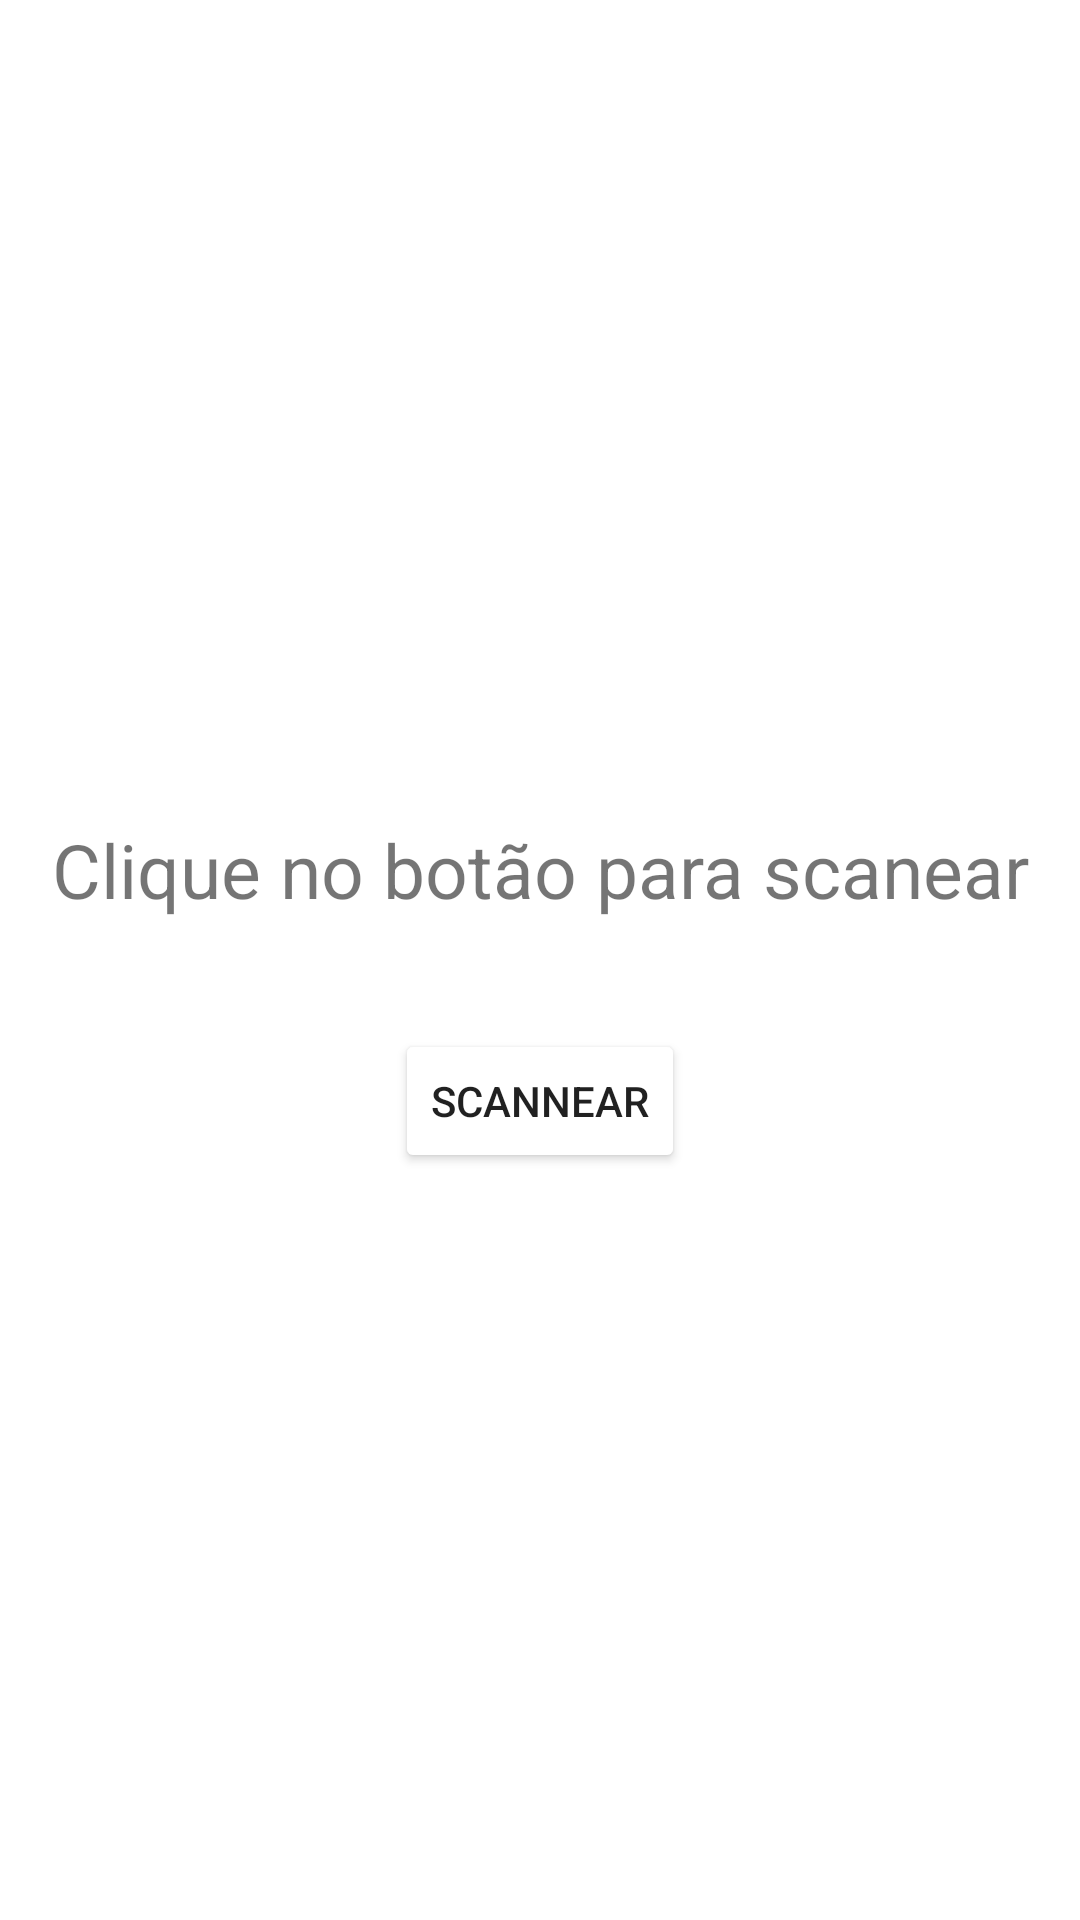

Android layout source for this screen:
<!-- AndroidManifest.xml: application theme Theme.ArmazemApp -->
<!-- res/layout/activity_tela_qrcode.xml -->
<?xml version="1.0" encoding="utf-8"?>
<androidx.constraintlayout.widget.ConstraintLayout xmlns:android="http://schemas.android.com/apk/res/android"
    xmlns:app="http://schemas.android.com/apk/res-auto"
    xmlns:tools="http://schemas.android.com/tools"
    android:layout_width="match_parent"
    android:layout_height="match_parent"
    tools:context=".TelaQRCode">


    <androidx.constraintlayout.widget.Guideline
        android:id="@+id/guideline2"
        android:layout_width="wrap_content"
        android:layout_height="wrap_content"
        android:orientation="horizontal"
        app:layout_constraintGuide_begin="720dp" />

    <androidx.constraintlayout.widget.Guideline
        android:id="@+id/guideline3"
        android:layout_width="wrap_content"
        android:layout_height="wrap_content"
        android:orientation="vertical"
        app:layout_constraintGuide_begin="400dp" />

    <TextView
        android:id="@+id/editTextTextPersonName"
        android:layout_width="match_parent"
        android:layout_height="94dp"
        android:textSize="25dp"
        android:textAlignment="center"
        android:ems="10"
        android:inputType="textPersonName"
        android:text="Clique no botão para scanear"
        app:layout_constraintBottom_toBottomOf="parent"
        app:layout_constraintEnd_toEndOf="parent"
        app:layout_constraintStart_toStartOf="parent"
        app:layout_constraintTop_toTopOf="parent" />

    <Button
        android:id="@+id/btnAbrirQR"
        android:layout_width="wrap_content"
        android:layout_height="wrap_content"
        android:backgroundTint="@color/orangePrimary"
        android:text="Scannear"
        app:layout_constraintBottom_toBottomOf="@+id/editTextTextPersonName"
        app:layout_constraintEnd_toEndOf="parent"
        app:layout_constraintStart_toStartOf="parent"
        app:layout_constraintTop_toBottomOf="@+id/editTextTextPersonName" />




</androidx.constraintlayout.widget.ConstraintLayout>
<!-- resources referenced by this layout -->
<resources>
  <style name="Theme.ArmazemApp" parent="Theme.MaterialComponents.DayNight.DarkActionBar">
          
          <item name="colorPrimary">@color/purple_500</item>
          <item name="colorPrimaryVariant">@color/purple_700</item>
          <item name="colorOnPrimary">@color/white</item>
          
          <item name="colorSecondary">@color/teal_200</item>
          <item name="colorSecondaryVariant">@color/teal_700</item>
          <item name="colorOnSecondary">@color/black</item>
          
          <item name="android:statusBarColor" tools:targetApi="l">?attr/colorPrimaryVariant</item>
          
      </style>
  <color name="purple_500">#FF6200EE</color>
  <color name="purple_700">#FF3700B3</color>
  <color name="white">#FFFFFFFF</color>
  <color name="teal_200">#FF03DAC5</color>
  <color name="teal_700">#FF018786</color>
  <color name="black">#FF000000</color>
</resources>
